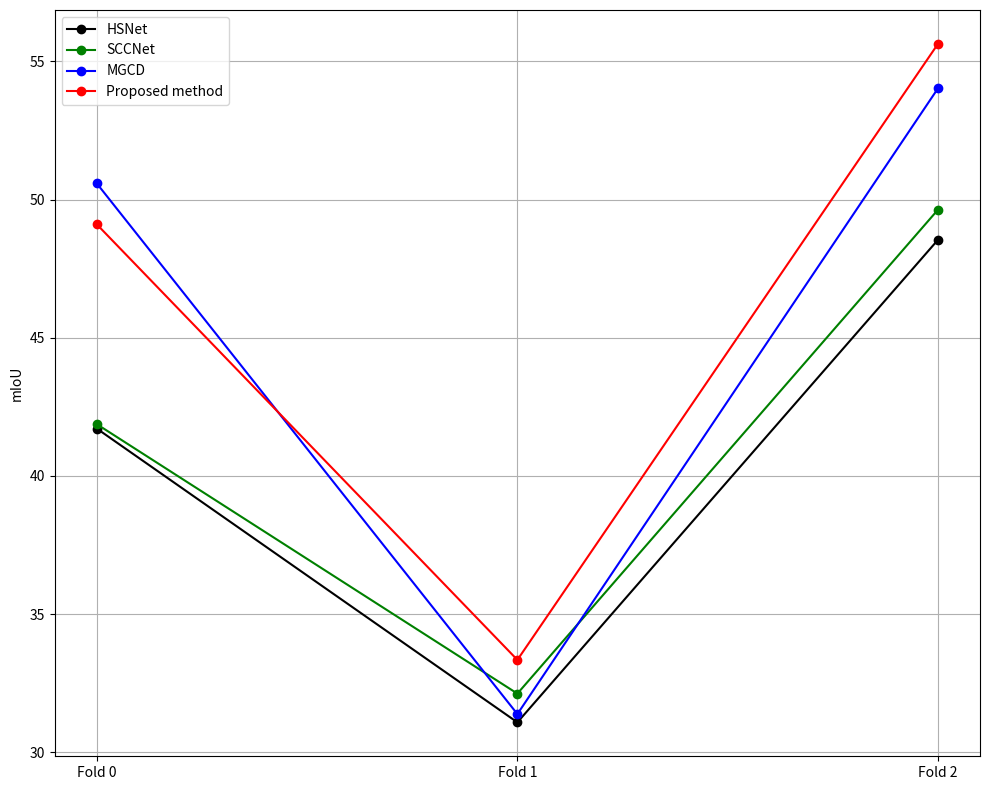

Reproduce this figure in Python.
# #Camparing with base on PASCAL
import matplotlib.pyplot as plt

# # Data from the provided table
# methods = ['SCCNet', 'Proposed method']
# folds = ['Fold0', 'Fold1', 'Fold2']
# sccnet_scores = [32.22, 52.40, 47.17]
# proposed_scores = [45.35, 53.33, 49.99]

# # Plotting the line graph
# plt.figure(figsize=(8, 6))
# plt.plot(folds, sccnet_scores, marker='o', label='SCCNet', linestyle='-', color='blue')
# plt.plot(folds, proposed_scores, marker='o', label='Proposed Method', linestyle='-', color='red')

# # Adding labels and title
# plt.xlabel('Folds')
# plt.ylabel('mIoU')

# plt.legend()
# #plt.title('Performance Comparison: SCCNet vs Proposed Method')
# # Display the plot
# plt.grid(True)
# plt.show()


#baseline Comparison for ISAID

# Data for the new table with three backbones
# folds = ['Fold 0', 'Fold 1', 'Fold 2']

# # SCCNet and Proposed method for each backbone
# # VGG-16 Backbone
# sccnet_vgg16_scores = [30.00, 27.41, 32.43]
# proposed_vgg16_scores = [39.08, 28.44, 38.58]

# # ResNet-50 Backbone
# sccnet_resnet50_scores = [36.21, 27.42, 43.37]
# proposed_resnet50_scores = [37.92, 28.31, 44.94]

# # ResNet-101 Backbone
# sccnet_resnet101_scores = [37.65, 29.19, 42.99]
# proposed_resnet101_scores = [45.81, 30.06, 48.26]

# # Creating plots for each backbone
# fig, ax = plt.subplots(3, 1, figsize=(6, 12))

# # Plot for VGG-16
# ax[0].plot(folds, sccnet_vgg16_scores, marker='o', label='SCCNet', linestyle='-', color='blue')
# ax[0].plot(folds, proposed_vgg16_scores, marker='o', label='Proposed Method', linestyle='-', color='red')
# #ax[0].set_title('Performance Comparison: SCCNet vs Proposed Method (VGG-16)')
# ax[0].set_xlabel('Folds')
# ax[0].set_ylabel('mIoU')
# ax[0].legend()
# ax[0].grid(True)

# # Plot for ResNet-50
# ax[1].plot(folds, sccnet_resnet50_scores, marker='o', label='SCCNet', linestyle='-', color='blue')
# ax[1].plot(folds, proposed_resnet50_scores, marker='o', label='Proposed Method', linestyle='-', color='red')
# #ax[1].set_title('Performance Comparison: SCCNet vs Proposed Method (ResNet-50)')
# ax[1].set_xlabel('Folds')
# ax[1].set_ylabel('mIoU')
# ax[1].legend()
# ax[1].grid(True)

# # Plot for ResNet-101
# ax[2].plot(folds, sccnet_resnet101_scores, marker='o', label='SCCNet', linestyle='-', color='blue')
# ax[2].plot(folds, proposed_resnet101_scores, marker='o', label='Proposed Method', linestyle='-', color='red')
# #ax[2].set_title('Performance Comparison: SCCNet vs Proposed Method (ResNet-101)')
# ax[2].set_xlabel('Folds')
# ax[2].set_ylabel('mIoU')
# ax[2].legend()
# ax[2].grid(True)

# # Adjust layout and display the plots
# plt.tight_layout()
# plt.show()


# import matplotlib.pyplot as plt

# # Data for the table with ResNet-50 Backbone
# folds = ['Fold 0', 'Fold 1', 'Fold 2']

# # Methods and their scores
# methods = ['DCAMA', 'PFENet', 'SDM', 'MLC', 'HSNet', 'PCFNet', 'SCCNet', 'MGCD', 'Proposed method']
# dcama_scores = [12.68, 13.01, 10.60]
# pfenet_scores = [21.98, 20.67, 11.17]
# sdm_scores = [20.11, 30.84, 27.87]
# mlc_scores = [26.38, 36.05, 34.65]
# hsnet_scores = [22.00, 47.20, 34.73]
# pcfnet_scores = [31.09, 37.52, 41.89]
# sccnet_mgcd_scores = [25.34, 48.97, 39.73]
# mgcd_scores = [30.37, 50.57, 43.01]
# proposed_scores = [43.58, 51.39, 44.80]



# # Creating the plot
# plt.figure(figsize=(10, 8))

# # Plot for each method
# plt.plot(folds, dcama_scores, marker='o', label='DCAMA', linestyle='-', color='violet')
# plt.plot(folds, pfenet_scores, marker='o', label='PFENet', linestyle='-', color='green')
# plt.plot(folds, sdm_scores, marker='o', label='SDM', linestyle='-', color='black')
# plt.plot(folds, mlc_scores, marker='o', label='MLC', linestyle='-', color='orange')
# plt.plot(folds, hsnet_scores, marker='o', label='HSNet', linestyle='-', color='purple')
# plt.plot(folds, pcfnet_scores, marker='o', label='PCFNet', linestyle='-', color='brown')
# plt.plot(folds, sccnet_mgcd_scores, marker='o', label='SCCNet', linestyle='-', color='pink')
# plt.plot(folds, mgcd_scores, marker='o', label='MGCD', linestyle='-', color='blue')
# plt.plot(folds, proposed_scores, marker='o', label='Proposed method', linestyle='-', color='red')

# # Adding labels and title
# #plt.xlabel('Folds')
# plt.ylabel('mIoU')
# #plt.title('Performance Comparison: Various Methods with ResNet-50 Backbone')
# plt.legend()

# # Display the plot
# plt.grid(True)
# plt.tight_layout()
# plt.show()


#SOTA ISAID vgg16

# import matplotlib.pyplot as plt

# # Data for the new table
# folds = ['Fold 0', 'Fold 1', 'Fold 2']

# # Methods and their scores
# methods = ['PANet', 'PFENet', 'PMMs', 'CANet', 'HSNet', 'SDM', 'SCCNet', 'MGCD', 'Proposed method']
# panet_scores = [17.43, 11.43, 15.95]
# pfenet_scores = [16.68, 15.30, 27.87]
# pmms_scores = [20.87, 16.07, 24.65]
# canet_scores = [19.73, 17.98, 30.93]
# hsnet_scores = [22.74, 23.05, 25.76]
# sdm_scores = [29.24, 20.80, 34.73]
# sccnet_scores = [30.00, 27.41, 32.43]
# mgcd_scores = [38.24, 28.61, 40.21]
# proposed_scores = [39.08, 28.44, 38.58]

# # Creating the plot
# plt.figure(figsize=(10, 8))

# # Plot for each method
# plt.plot(folds, panet_scores, marker='o', label='PANet', linestyle='-', color='cyan')
# plt.plot(folds, pfenet_scores, marker='o', label='PFENet', linestyle='-', color='green')
# plt.plot(folds, pmms_scores, marker='o', label='PMMs', linestyle='-', color='black')
# plt.plot(folds, canet_scores, marker='o', label='CANet', linestyle='-', color='orange')
# plt.plot(folds, hsnet_scores, marker='o', label='HSNet', linestyle='-', color='purple')
# plt.plot(folds, sdm_scores, marker='o', label='SDM', linestyle='-', color='brown')
# plt.plot(folds, sccnet_scores, marker='o', label='SCCNet', linestyle='-', color='pink')
# plt.plot(folds, mgcd_scores, marker='o', label='MGCD', linestyle='-', color='blue')
# plt.plot(folds, proposed_scores, marker='o', label='Proposed method', linestyle='-', color='red')

# # Adding labels and title
# #plt.xlabel('Folds')
# plt.ylabel('mIoU')
# #plt.title('Performance Comparison: Various Methods Across Folds')
# plt.legend()

# # Display the plot
# plt.grid(True)
# plt.tight_layout()
# plt.show()


# #SOTA RESNET50
# # Data for the table with one backbone
# folds = ['Fold 0', 'Fold 1', 'Fold 2']

# # Methods and their scores
# methods = ['PANet', 'PFENet', 'CANet', 'PMMs', 'SDM', 'HSNet', 'SCCNet', 'MGCD', 'Proposed method']
# panet_scores = [13.82, 12.4, 19.12]
# pfenet_scores = [19.57, 18.43, 26.14]
# canet_scores = [23.86, 18.54, 32.00]
# pmms_scores = [20.89, 20.87, 31.23]
# sdm_scores = [39.88, 30.59, 45.70]
# hsnet_scores = [38.08, 30.56, 45.28]
# sccnet_scores = [42.58, 30.30, 50.56]
# mgcd_scores = [49.14, 32.58, 52.75]
# proposed_scores = [46.68, 31.54, 53.49]

# # Creating the plot
# plt.figure(figsize=(10, 8))

# # Plot for each method
# plt.plot(folds, panet_scores, marker='o', label='PANet', linestyle='-', color='cyan')
# plt.plot(folds, pfenet_scores, marker='o', label='PFENet', linestyle='-', color='green')
# plt.plot(folds, canet_scores, marker='o', label='CANet', linestyle='-', color='black')
# plt.plot(folds, pmms_scores, marker='o', label='PMMs', linestyle='-', color='orange')
# plt.plot(folds, sdm_scores, marker='o', label='SDM', linestyle='-', color='purple')
# plt.plot(folds, hsnet_scores, marker='o', label='HSNet', linestyle='-', color='brown')
# plt.plot(folds, sccnet_scores, marker='o', label='SCCNet', linestyle='-', color='pink')
# plt.plot(folds, mgcd_scores, marker='o', label='MGCD', linestyle='-', color='blue')
# plt.plot(folds, proposed_scores, marker='o', label='Proposed method', linestyle='-', color='red')

# # Adding labels and title
# #plt.xlabel('Folds')
# plt.ylabel('mIoU')
# #plt.title('Performance Comparison: Various Methods Across Folds')
# plt.legend()

# # Display the plot
# plt.grid(True)
# plt.tight_layout()
# plt.show()

# Data for the table with one backbone

#SOTA RESNET_101
folds = ['Fold 0', 'Fold 1', 'Fold 2']

# Methods and their scores
methods = ['HSNet', 'SCCNet', 'MGCD', 'Proposed method']
hsnet_scores = [41.71, 31.08, 48.54]
sccnet_scores = [41.87, 32.12, 49.63]
mgcd_scores = [50.58, 31.38, 54.02]
proposed_scores = [49.10, 33.34, 55.63]

# Creating the plot
plt.figure(figsize=(10, 8))

# Plot for each method
plt.plot(folds, hsnet_scores, marker='o', label='HSNet', linestyle='-', color='black')
plt.plot(folds, sccnet_scores, marker='o', label='SCCNet', linestyle='-', color='green')
plt.plot(folds, mgcd_scores, marker='o', label='MGCD', linestyle='-', color='blue')
plt.plot(folds, proposed_scores, marker='o', label='Proposed method', linestyle='-', color='red')

# Adding labels and title
#plt.xlabel('Folds')
plt.ylabel('mIoU')
#plt.title('Performance Comparison: Various Methods Across Folds')
plt.legend()

# Display the plot
plt.grid(True)
plt.tight_layout()
plt.show()

